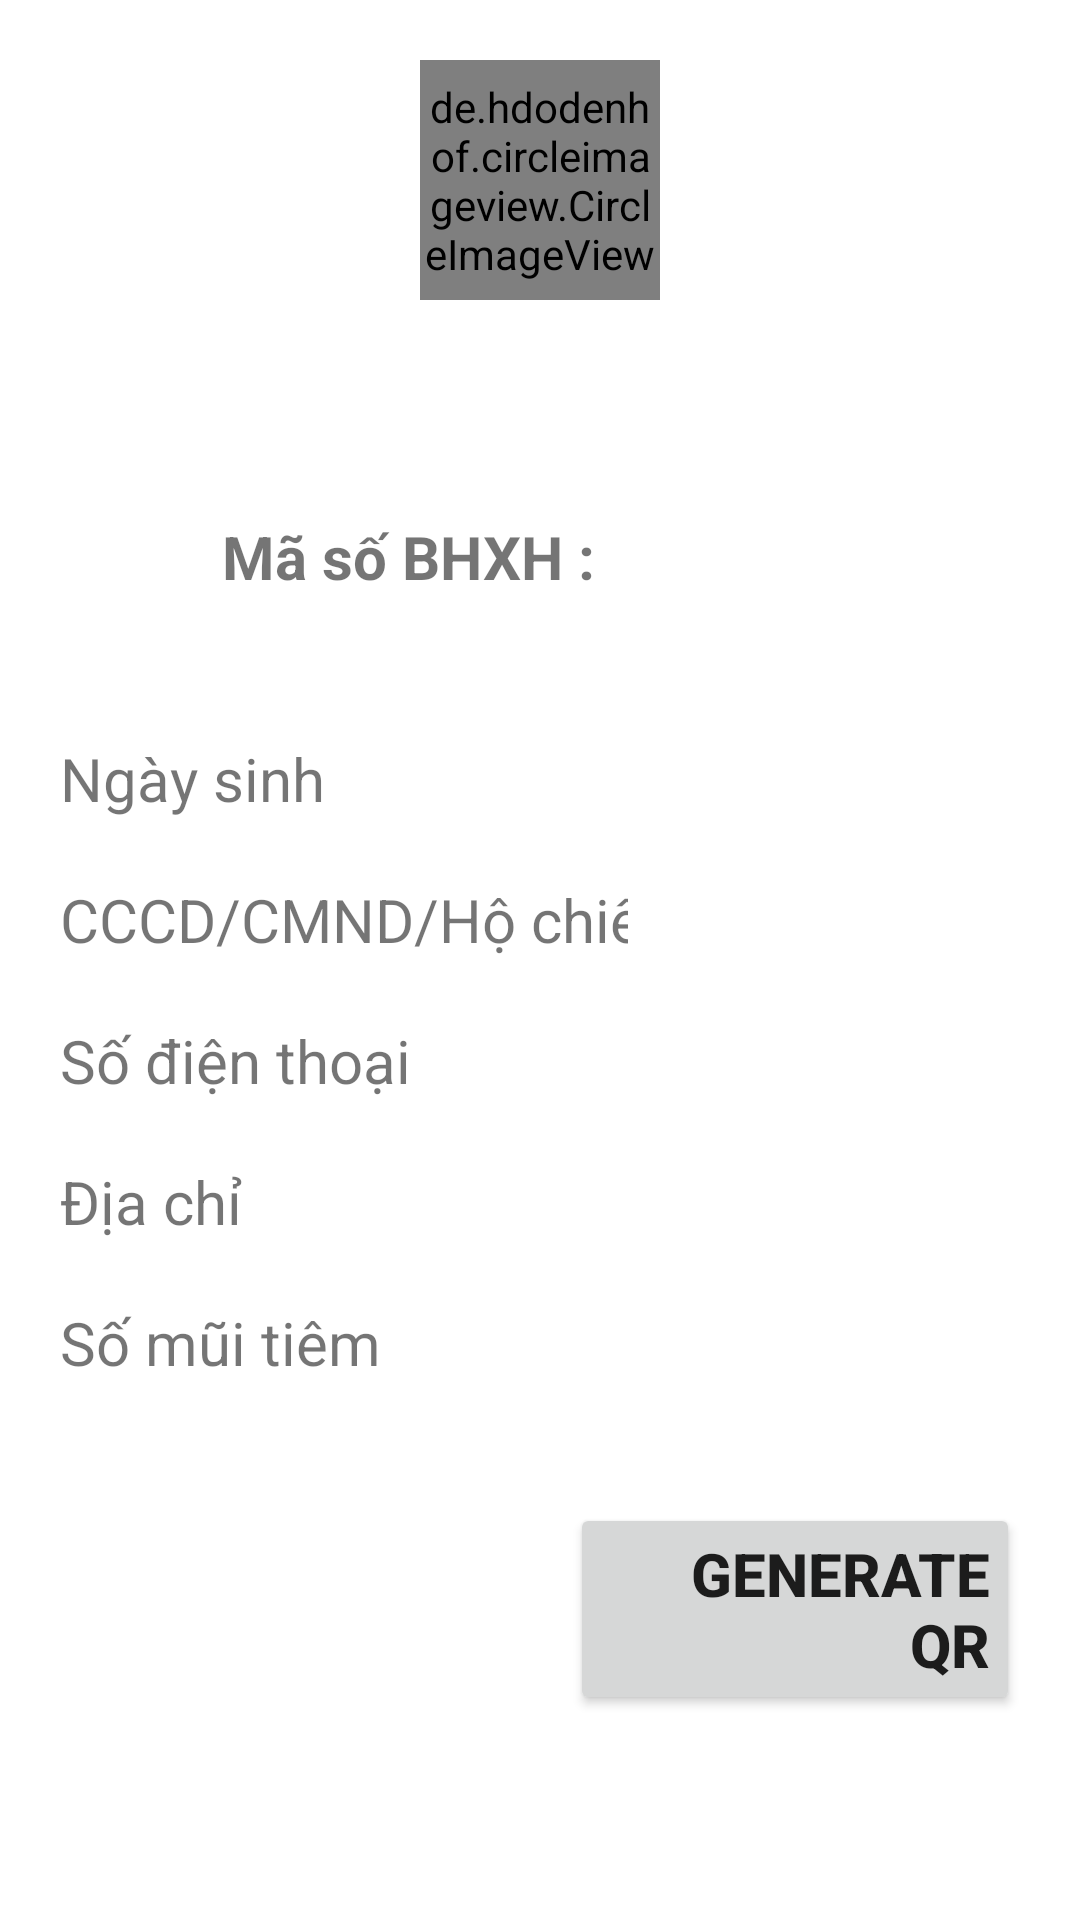

Write the Android layout XML for this screen, with the resource values it uses.
<!-- AndroidManifest.xml: application theme Theme.PCCovidMini -->
<!-- res/layout/fragment_personal_management.xml -->
<?xml version="1.0" encoding="utf-8"?>
<LinearLayout xmlns:android="http://schemas.android.com/apk/res/android"
    xmlns:app="http://schemas.android.com/apk/res-auto"
    xmlns:tools="http://schemas.android.com/tools"
    android:layout_width="match_parent"
    android:layout_height="match_parent"
    android:orientation="vertical"
    android:padding="20dp">


    <de.hdodenhof.circleimageview.CircleImageView
        android:id="@+id/img_ava"
        android:layout_width="80dp"
        android:layout_height="80dp"
        android:layout_gravity="center"
        android:src="@drawable/ic_baseline_person_24" />

    <LinearLayout
        android:layout_width="match_parent"
        android:layout_height="126dp"
        android:orientation="horizontal"
        android:padding="10dp">

        <LinearLayout
            android:layout_width="match_parent"
            android:layout_height="match_parent"
            android:layout_weight="1"
            android:orientation="vertical"
            android:paddingTop="15dp">

            <TextView
                android:id="@+id/tv_name_management"
                android:layout_width="match_parent"
                android:layout_height="wrap_content"
                android:gravity="center"
                android:textColor="#201F1F"
                android:textSize="20sp"
                android:textStyle="bold"
                tools:textStyle="bold" />

            <LinearLayout
                android:layout_width="match_parent"
                android:layout_height="match_parent"
                android:layout_marginTop="20dp"
                android:orientation="horizontal">

                <TextView
                    android:id="@+id/textView4"
                    android:layout_width="wrap_content"
                    android:layout_height="wrap_content"
                    android:layout_weight="1"
                    android:gravity="center"
                    android:text="Mã số BHXH :"
                    android:textSize="20sp"
                    android:textStyle="bold" />

                <TextView
                    android:id="@+id/tv_bhyt_management"
                    android:layout_width="wrap_content"
                    android:layout_height="wrap_content"
                    android:layout_weight="1"
                    android:gravity="center"
                    android:textSize="20sp" />
            </LinearLayout>




        </LinearLayout>



    </LinearLayout>

    <LinearLayout
        android:layout_width="match_parent"
        android:layout_height="wrap_content"
        android:layout_marginTop="20dp"
        android:orientation="horizontal">

        <TextView
            android:id="@+id/editTextTextPersonName2"
            android:layout_width="wrap_content"
            android:layout_height="wrap_content"
            android:layout_weight="1"
            android:ems="10"
            android:inputType="textPersonName"
            android:text="Ngày sinh"
            android:textSize="20sp" />

        <TextView
            android:id="@+id/tv_dob_management"
            android:layout_width="wrap_content"
            android:layout_height="wrap_content"
            android:layout_weight="1"
            android:ems="10"
            android:gravity="right"
            android:inputType="textPersonName"
            android:textSize="20sp" />
    </LinearLayout>

    <LinearLayout
        android:layout_width="match_parent"
        android:layout_height="wrap_content"
        android:layout_marginTop="20dp"
        android:orientation="horizontal">

        <TextView
            android:id="@+id/editTextTextPersonName6"
            android:layout_width="295dp"
            android:layout_height="wrap_content"
            android:layout_weight="1"
            android:ems="10"
            android:inputType="textPersonName"
            android:text="CCCD/CMND/Hộ chiếu"
            android:textSize="20sp" />

        <TextView
            android:id="@+id/tv_cccd_management"
            android:layout_width="wrap_content"
            android:layout_height="wrap_content"
            android:layout_weight="1"
            android:ems="10"
            android:gravity="right"
            android:inputType="textPersonName"
            android:textSize="20sp" />
    </LinearLayout>

    <LinearLayout
        android:layout_width="match_parent"
        android:layout_height="wrap_content"
        android:layout_marginTop="20dp"
        android:orientation="horizontal">

        <TextView
            android:id="@+id/editTextTextPersonName8"
            android:layout_width="wrap_content"
            android:layout_height="wrap_content"
            android:layout_weight="1"
            android:ems="10"
            android:inputType="textPersonName"
            android:text="Số điện thoại"
            android:textSize="20sp" />

        <TextView
            android:id="@+id/tv_phone_management"
            android:layout_width="wrap_content"
            android:layout_height="wrap_content"
            android:layout_weight="1"
            android:ems="10"
            android:gravity="right"
            android:inputType="textPersonName"
            android:textSize="20sp" />

    </LinearLayout>

    <LinearLayout
        android:layout_width="match_parent"
        android:layout_height="wrap_content"
        android:layout_marginTop="20dp"
        android:orientation="horizontal">

        <TextView
            android:id="@+id/editTextTextPersonName10"
            android:layout_width="wrap_content"
            android:layout_height="wrap_content"
            android:layout_weight="1"
            android:ems="10"
            android:inputType="textPersonName"
            android:text="Địa chỉ"
            android:textSize="20sp" />

        <TextView
            android:id="@+id/tv_address_management"
            android:layout_width="wrap_content"
            android:layout_height="wrap_content"
            android:layout_weight="1"
            android:ems="10"
            android:gravity="right"
            android:inputType="textPersonName"
            android:textSize="20sp" />
    </LinearLayout>

    <LinearLayout
        android:layout_width="match_parent"
        android:layout_height="wrap_content"
        android:layout_marginTop="20dp"
        android:orientation="horizontal">

        <TextView
            android:id="@+id/editTextTextPersonName11"
            android:layout_width="wrap_content"
            android:layout_height="wrap_content"
            android:layout_weight="1"
            android:ems="10"
            android:inputType="textPersonName"
            android:text="Số mũi tiêm"
            android:textSize="20sp" />

        <TextView
            android:id="@+id/tv_numOfVaccine_management"
            android:layout_width="wrap_content"
            android:layout_height="wrap_content"
            android:layout_weight="1"
            android:ems="10"
            android:gravity="right"
            android:inputType="textPersonName"
            android:textSize="20sp" />
    </LinearLayout>

    <Button
        android:id="@+id/btn_qr"
        android:layout_width="wrap_content"
        android:layout_height="wrap_content"
        android:layout_marginLeft="170dp"
        android:layout_marginTop="40dp"
        android:gravity="right"
        android:padding="10dp"
        android:text="Generate QR"
        android:textSize="20sp"
        android:textStyle="bold" />
</LinearLayout>
<!-- resources referenced by this layout -->
<resources>
  <style name="Theme.PCCovidMini" parent="Theme.MaterialComponents.DayNight.NoActionBar">
          
          <item name="colorPrimary">@color/purple_500</item>
          <item name="colorPrimaryVariant">@color/purple_700</item>
          <item name="colorOnPrimary">@color/white</item>
          
          <item name="colorSecondary">@color/teal_200</item>
          <item name="colorSecondaryVariant">@color/teal_700</item>
          <item name="colorOnSecondary">@color/black</item>
          
          <item name="android:statusBarColor">?attr/colorPrimaryVariant</item>
          
      </style>
  <color name="purple_500">#FF6200EE</color>
  <color name="purple_700">#FF3700B3</color>
  <color name="white">#F6F6F5</color>
  <color name="teal_200">#FF03DAC5</color>
  <color name="teal_700">#FF03DAC5</color>
  <color name="black">#FF000000</color>
</resources>
